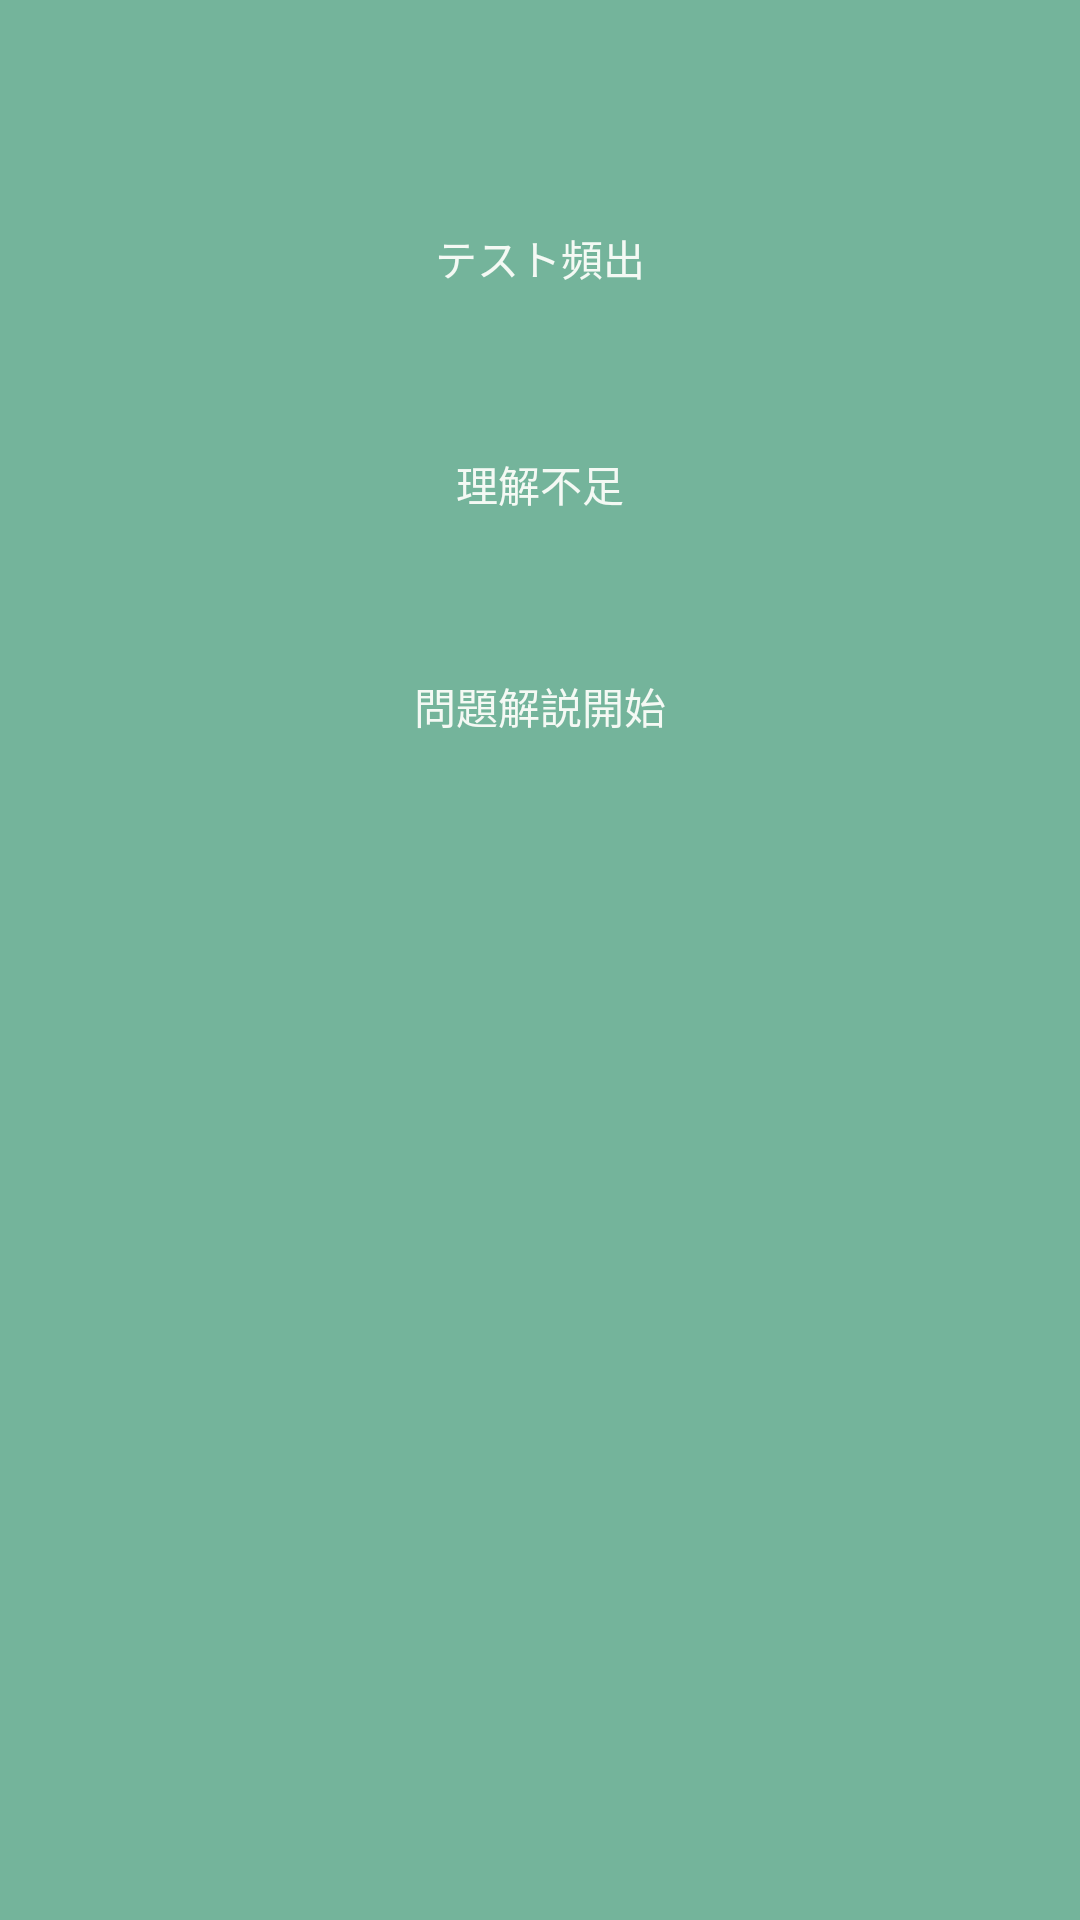

The Android layout XML behind this screen, and the referenced resources:
<!-- AndroidManifest.xml: application theme Theme.DesineTabTest -->
<!-- res/layout/activity_memo_list.xml -->
<?xml version="1.0" encoding="utf-8"?>
<androidx.constraintlayout.widget.ConstraintLayout xmlns:android="http://schemas.android.com/apk/res/android"
    xmlns:app="http://schemas.android.com/apk/res-auto"
    xmlns:tools="http://schemas.android.com/tools"
    android:layout_width="match_parent"
    android:layout_height="match_parent"
    android:background="@color/mainColor"
    tools:context=".ui.MemoListActivity">

    <TextView
        android:id="@+id/memo1"
        android:layout_width="match_parent"
        android:layout_height="wrap_content"
        android:layout_marginLeft="24dp"
        android:layout_marginRight="24dp"
        android:background="@drawable/test_square"
        android:gravity="center"
        android:padding="12dp"
        android:text="テスト頻出"
        android:textColor="@color/subColor"
        app:layout_constraintBottom_toBottomOf="parent"
        app:layout_constraintEnd_toEndOf="parent"
        app:layout_constraintHorizontal_bias="0.0"
        app:layout_constraintStart_toStartOf="parent"
        app:layout_constraintTop_toTopOf="parent"
        app:layout_constraintVertical_bias="0.107" />

    <TextView
        android:id="@+id/memo2"
        android:layout_width="match_parent"
        android:layout_height="wrap_content"
        android:layout_marginLeft="24dp"
        android:layout_marginRight="24dp"
        android:background="@drawable/test_square"
        android:gravity="center"
        android:padding="12dp"
        android:text="理解不足"
        android:textColor="@color/subColor"
        app:layout_constraintBottom_toBottomOf="parent"
        app:layout_constraintEnd_toEndOf="parent"
        app:layout_constraintStart_toStartOf="parent"
        app:layout_constraintTop_toBottomOf="@+id/memo1"
        app:layout_constraintVertical_bias="0.063" />

    <TextView
        android:id="@+id/memo3"
        android:layout_width="match_parent"
        android:layout_height="wrap_content"
        android:layout_marginLeft="24dp"
        android:layout_marginRight="24dp"
        android:background="@drawable/test_square"
        android:gravity="center"
        android:padding="12dp"
        android:text="問題解説開始"
        android:textColor="@color/subColor"
        app:layout_constraintBottom_toBottomOf="parent"
        app:layout_constraintEnd_toEndOf="parent"
        app:layout_constraintStart_toStartOf="parent"
        app:layout_constraintTop_toBottomOf="@+id/memo2"
        app:layout_constraintVertical_bias="0.071" />


</androidx.constraintlayout.widget.ConstraintLayout>
<!-- resources referenced by this layout -->
<resources>
  <color name="mainColor">#74b49b</color>
  <color name="subColor">#f4f9f4</color>
  <style name="Theme.DesineTabTest" parent="Theme.MaterialComponents.DayNight.DarkActionBar">
          
          <item name="colorPrimary">@color/subColor</item>
          <item name="colorPrimaryVariant">@color/purple_700</item>
          <item name="colorOnPrimary">@color/white</item>
          
          <item name="colorSecondary">@color/teal_200</item>
          <item name="colorSecondaryVariant">@color/teal_700</item>
          <item name="colorOnSecondary">@color/subColor</item>
          
          <item name="android:statusBarColor" tools:targetApi="l">?attr/colorPrimaryVariant</item>
          
      </style>
  <color name="purple_700">#FF3700B3</color>
  <color name="white">#FFFFFFFF</color>
  <color name="teal_200">#FF03DAC5</color>
  <color name="teal_700">#FF018786</color>
</resources>
